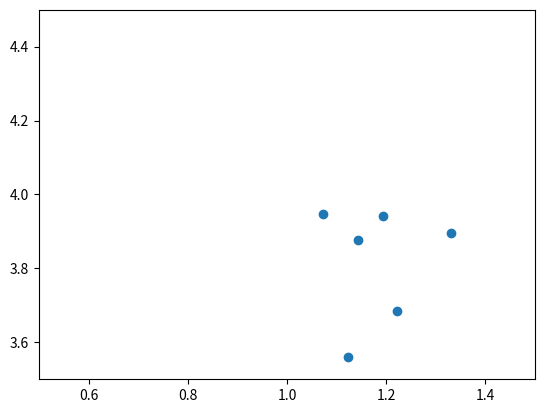

Python code for this plot:
import random
import math
import matplotlib.pyplot as plt


class GenRandPoint():
    def __init__(self, height, width, rho):
        self.height = height
        self.width = width
        self.rho = rho

    def gen(self):
        ar_x = []
        ar_y = []
        n = math.ceil(self.height * self.width * self.rho)
        for i in range(0, n):
            x = self.width * random.random() - self.width / 2
            y = self.height * random.random() - self.height / 2
            ar_x.append(x)
            ar_y.append(y)
        return ar_x, ar_y

    def draw(self):
        generation = self.gen()
        plt.scatter(generation[0], generation[1])
        plt.xlim([0.5, 1.5])
        plt.ylim([3.5, 4.5])
        plt.show()

print()
z = GenRandPoint(8, 8, 10)
GenRandPoint.draw(self=z)
